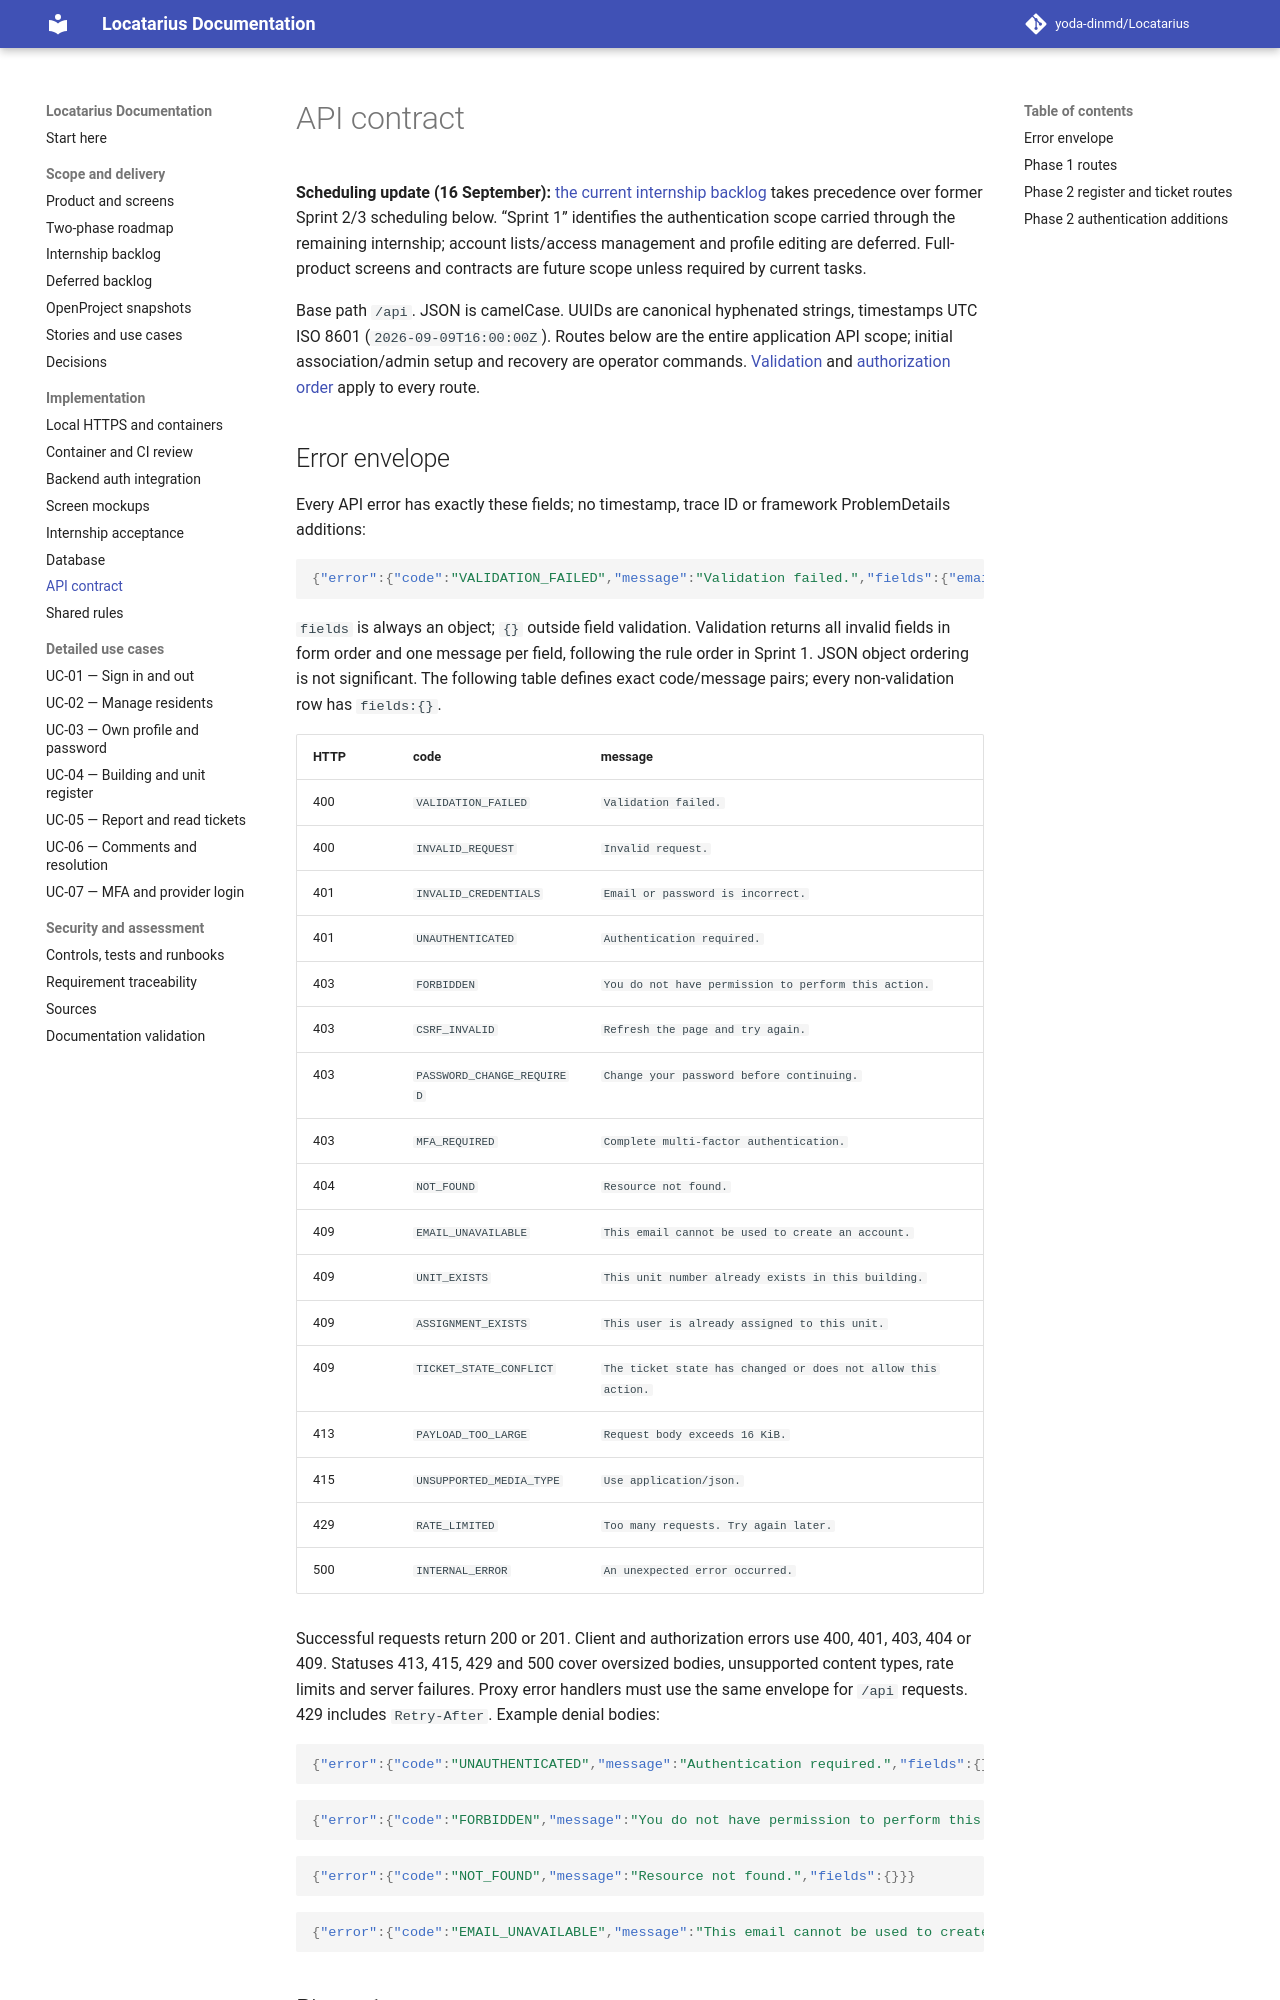

repository: yoda-dinmd/Locatarius · page: api-catalog/index.html · generator: mkdocs

# API contract

**Scheduling update (16 September):** [the current internship backlog](internship-backlog.md) takes precedence over former Sprint 2/3 scheduling below. “Sprint 1” identifies the authentication scope carried through the remaining internship; account lists/access management and profile editing are deferred. Full-product screens and contracts are future scope unless required by current tasks.

Base path `/api`. JSON is camelCase. UUIDs are canonical hyphenated strings, timestamps UTC ISO 8601 (`2026-09-09T16:00:00Z`). Routes below are the entire application API scope; initial association/admin setup and recovery are operator commands. [Validation](sprint-1.md) and [authorization order](shared-patterns.md) apply to every route.

## Error envelope

Every API error has exactly these fields; no timestamp, trace ID or framework ProblemDetails additions:

```json
{"error":{"code":"VALIDATION_FAILED","message":"Validation failed.","fields":{"email":["Enter a valid email address."]}}}
```

`fields` is always an object; `{}` outside field validation. Validation returns all invalid fields in form order and one message per field, following the rule order in Sprint 1. JSON object ordering is not significant. The following table defines exact code/message pairs; every non-validation row has `fields:{}`.

| HTTP | code | message |
| --- | --- | --- |
| 400 | `VALIDATION_FAILED` | `Validation failed.` |
| 400 | `INVALID_REQUEST` | `Invalid request.` |
| 401 | `INVALID_CREDENTIALS` | `Email or password is incorrect.` |
| 401 | `UNAUTHENTICATED` | `Authentication required.` |
| 403 | `FORBIDDEN` | `You do not have permission to perform this action.` |
| 403 | `CSRF_INVALID` | `Refresh the page and try again.` |
| 403 | `PASSWORD_CHANGE_REQUIRED` | `Change your password before continuing.` |
| 403 | `MFA_REQUIRED` | `Complete multi-factor authentication.` |
| 404 | `NOT_FOUND` | `Resource not found.` |
| 409 | `EMAIL_UNAVAILABLE` | `This email cannot be used to create an account.` |
| 409 | `UNIT_EXISTS` | `This unit number already exists in this building.` |
| 409 | `ASSIGNMENT_EXISTS` | `This user is already assigned to this unit.` |
| 409 | `TICKET_STATE_CONFLICT` | `The ticket state has changed or does not allow this action.` |
| 413 | `PAYLOAD_TOO_LARGE` | `Request body exceeds 16 KiB.` |
| 415 | `UNSUPPORTED_MEDIA_TYPE` | `Use application/json.` |
| 429 | `RATE_LIMITED` | `Too many requests. Try again later.` |
| 500 | `INTERNAL_ERROR` | `An unexpected error occurred.` |

Successful requests return 200 or 201. Client and authorization errors use 400, 401, 403, 404 or 409. Statuses 413, 415, 429 and 500 cover oversized bodies, unsupported content types, rate limits and server failures. Proxy error handlers must use the same envelope for `/api` requests. 429 includes `Retry-After`. Example denial bodies:

```json
{"error":{"code":"UNAUTHENTICATED","message":"Authentication required.","fields":{}}}
```
```json
{"error":{"code":"FORBIDDEN","message":"You do not have permission to perform this action.","fields":{}}}
```
```json
{"error":{"code":"NOT_FOUND","message":"Resource not found.","fields":{}}}
```
```json
{"error":{"code":"EMAIL_UNAVAILABLE","message":"This email cannot be used to create an account.","fields":{}}}
```
